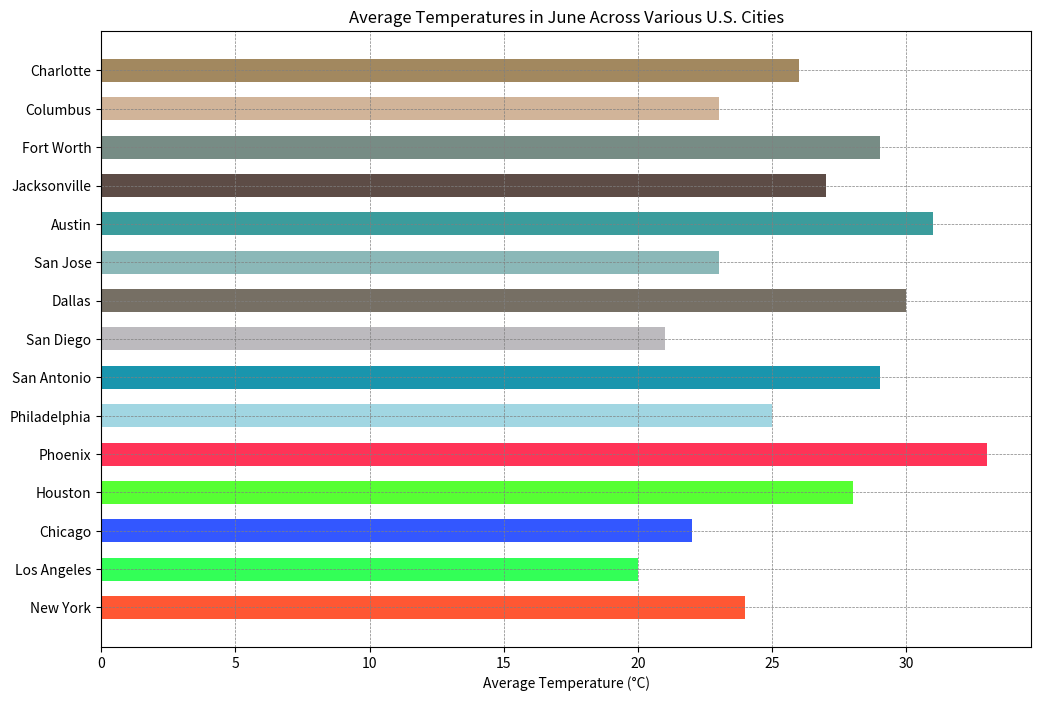

Source code (Python):

import matplotlib.pyplot as plt

# Data from the table above
cities = ['New York', 'Los Angeles', 'Chicago', 'Houston', 'Phoenix', 
          'Philadelphia', 'San Antonio', 'San Diego', 'Dallas', 'San Jose', 
          'Austin', 'Jacksonville', 'Fort Worth', 'Columbus', 'Charlotte']
temperatures = [24, 20, 22, 28, 33, 25, 29, 21, 30, 23, 31, 27, 29, 23, 26]

# Setting colors for each bar
colors = ['#FF5733', '#33FF57', '#3357FF', '#57FF33', '#FF3357', 
          '#A1D6E2', '#1995AD', '#BCBABE', '#766F64', '#8BB8B8',
          '#3B9C9C', '#5D4C46', '#778C85', '#D1B499', '#A2885F']

# Increase the width and height of the chart
plt.figure(figsize=(12, 8))

# Change the direction of the chart to horizontal and modify the bar height
plt.barh(cities, temperatures, color=colors, height=0.6)

# Customizing the chart with titles and labels
plt.xlabel('Average Temperature (°C)')
plt.title('Average Temperatures in June Across Various U.S. Cities')
plt.grid(color = 'gray', linestyle = '--', linewidth = 0.5)

# Display the bar chart
plt.show()
